Run: headless pygame with SDL's dummy video driver; simulated clock (each Clock.tick advances the game by its frame time, no real sleeping); random seed 0; keys injected as events and as key.get_pressed() state; no mouse input.
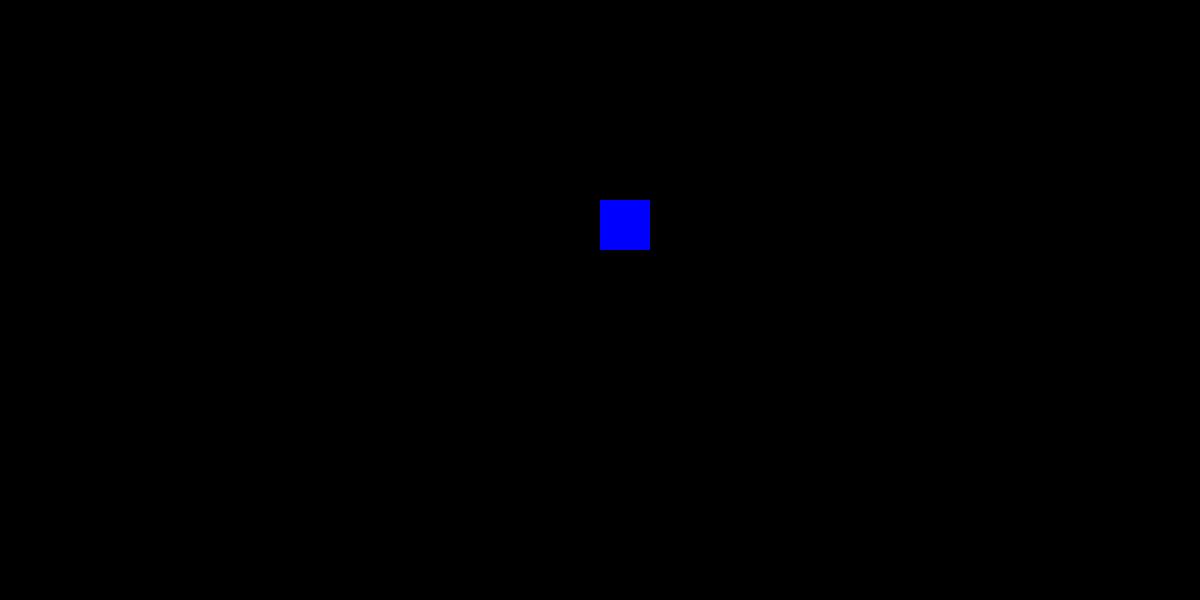
Frame 1 of 4 · flips 1–60 · no input
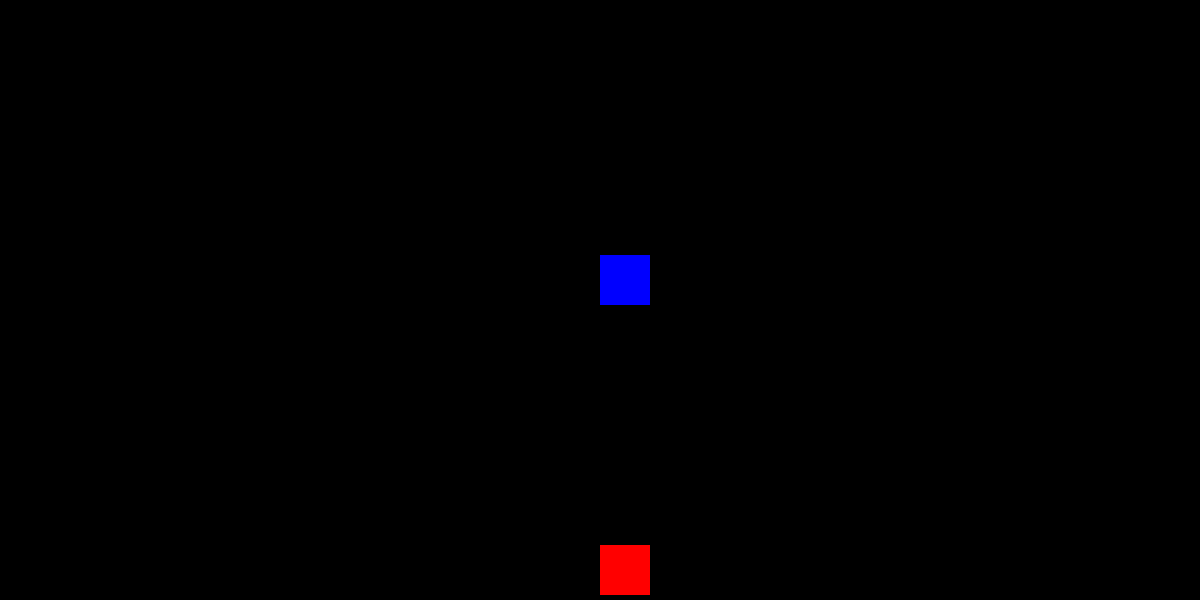
Frame 2 of 4 · flips 61–180 · tapped SPACE, RETURN · held RIGHT (→), D
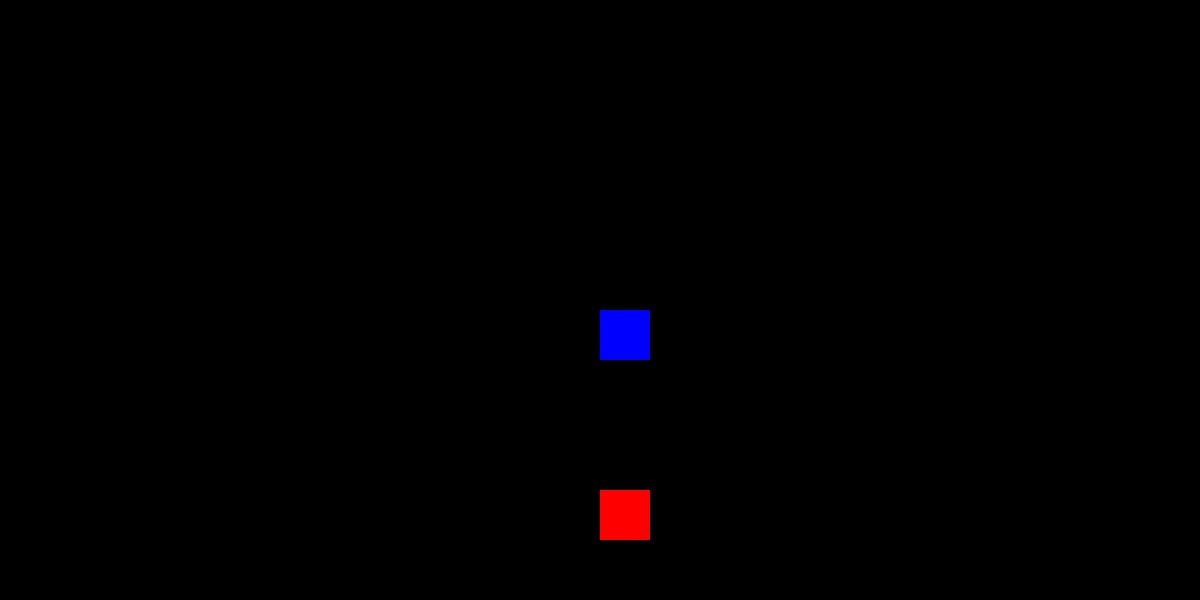
Frame 3 of 4 · flips 181–300 · held DOWN (↓), S
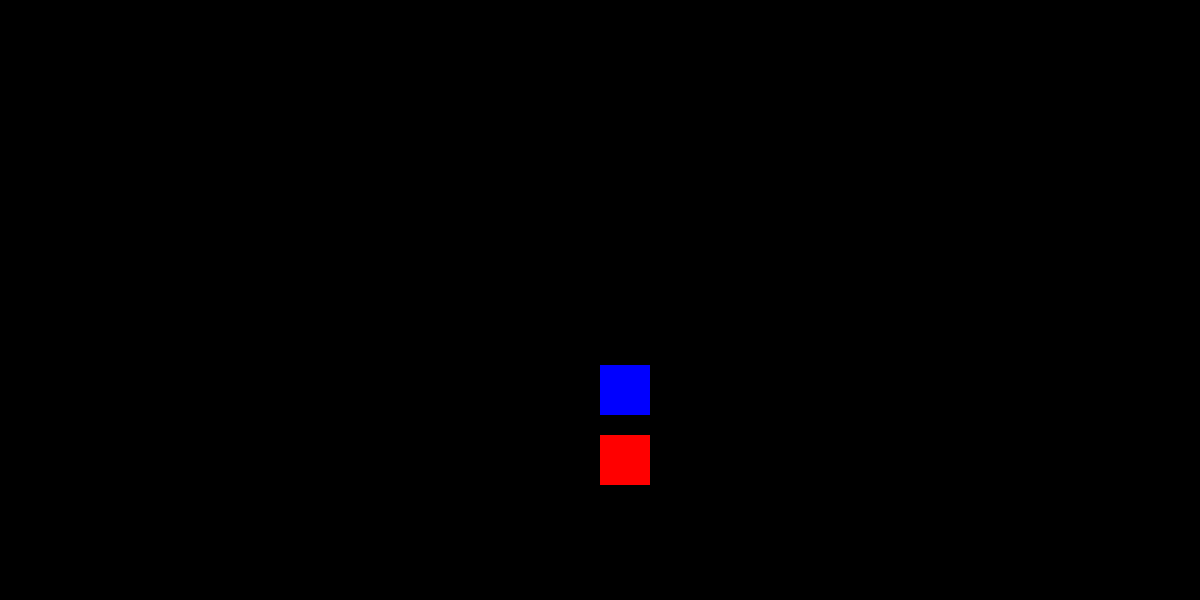
Frame 4 of 4 · flips 301–420 · held LEFT (←), A, UP (↑), W

The pygame program that drew these frames:

import pygame, sys


pygame.init()
RELOJ = pygame.time.Clock()
FPS = 60
ANCHO = 1200
ALTO = 600

pantalla = pygame.display.set_mode((ANCHO, ALTO))

rectangulo = pygame.Rect(ANCHO / 2, ALTO / 2, 50, 50)
otro_rectangulo = pygame.Rect(ANCHO / 2, 500, 50, 50)

def mover_rectangulo(rectangulo: pygame.Rect, velocidad_y, alto_pantalla):
    rectangulo.y += velocidad_y
    if rectangulo.top > alto_pantalla:
        rectangulo.bottom = 0
    elif rectangulo.bottom < 0:
        rectangulo.top = alto_pantalla

while True:
    RELOJ.tick(FPS)
    for event in pygame.event.get():
        if event.type == pygame.QUIT:
            pygame.quit()
            sys.exit()
    
    pantalla.fill("Black")

    mover_rectangulo(rectangulo, 5, ALTO)
    mover_rectangulo(otro_rectangulo, -5, ALTO)

    pygame.draw.rect(pantalla, "Red", rectangulo)
    pygame.draw.rect(pantalla, "Blue", otro_rectangulo)
    
    pygame.display.flip()
